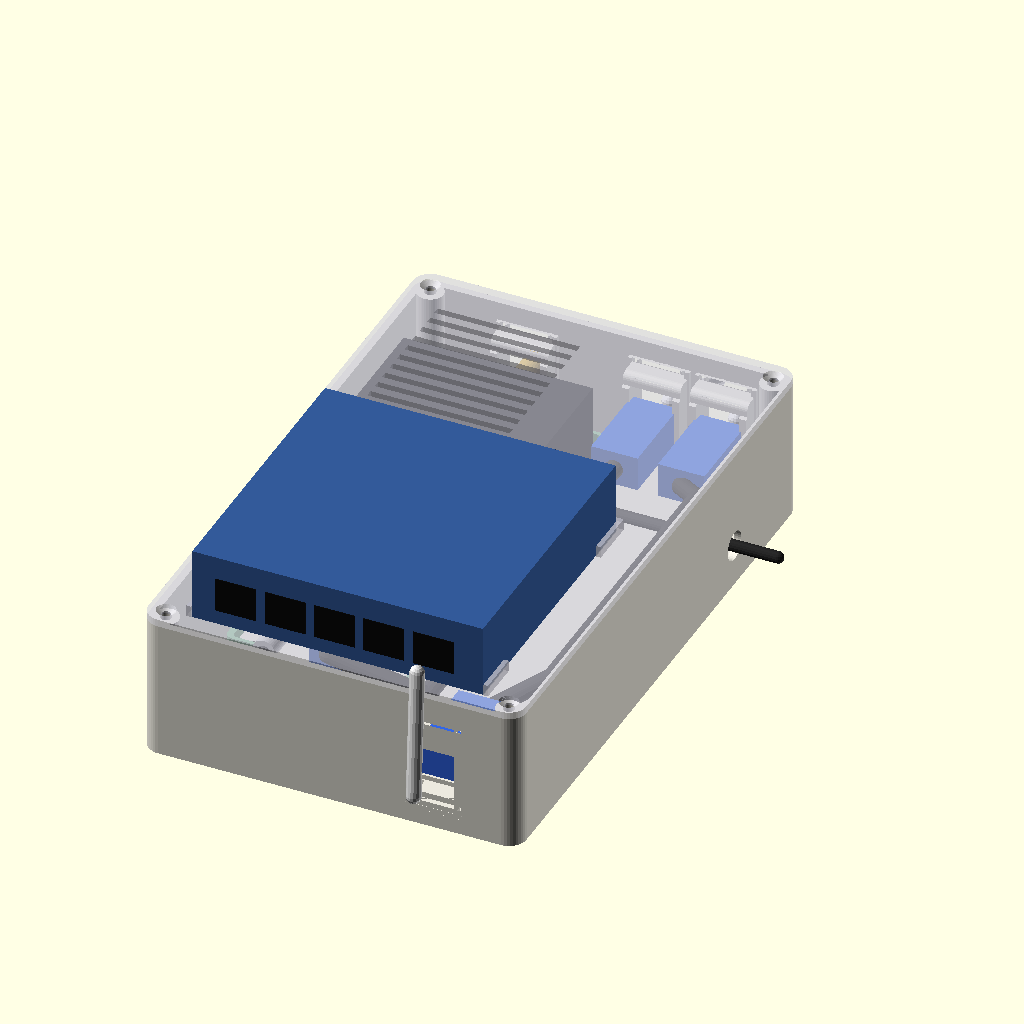
Cell 1: the model at its default parameters.
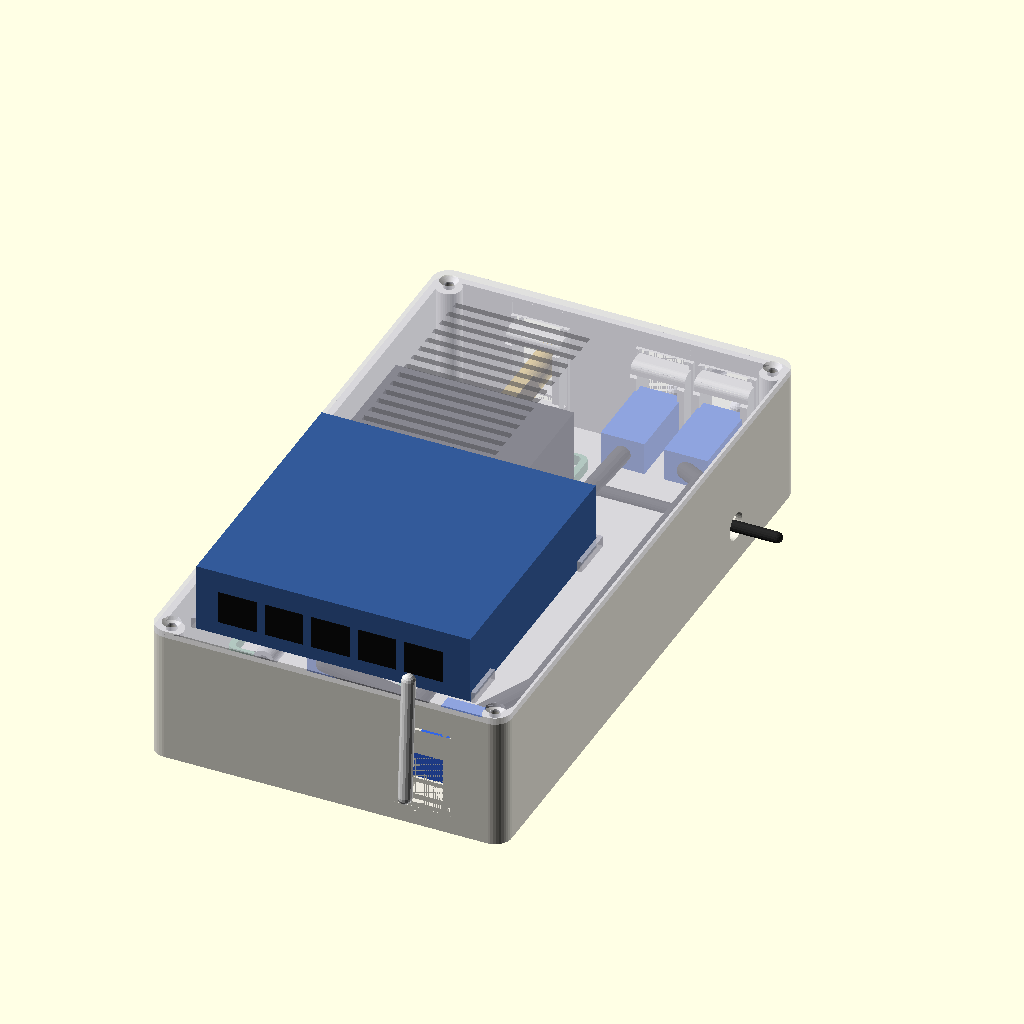
Cell 2: the same model with gap_b = 44.
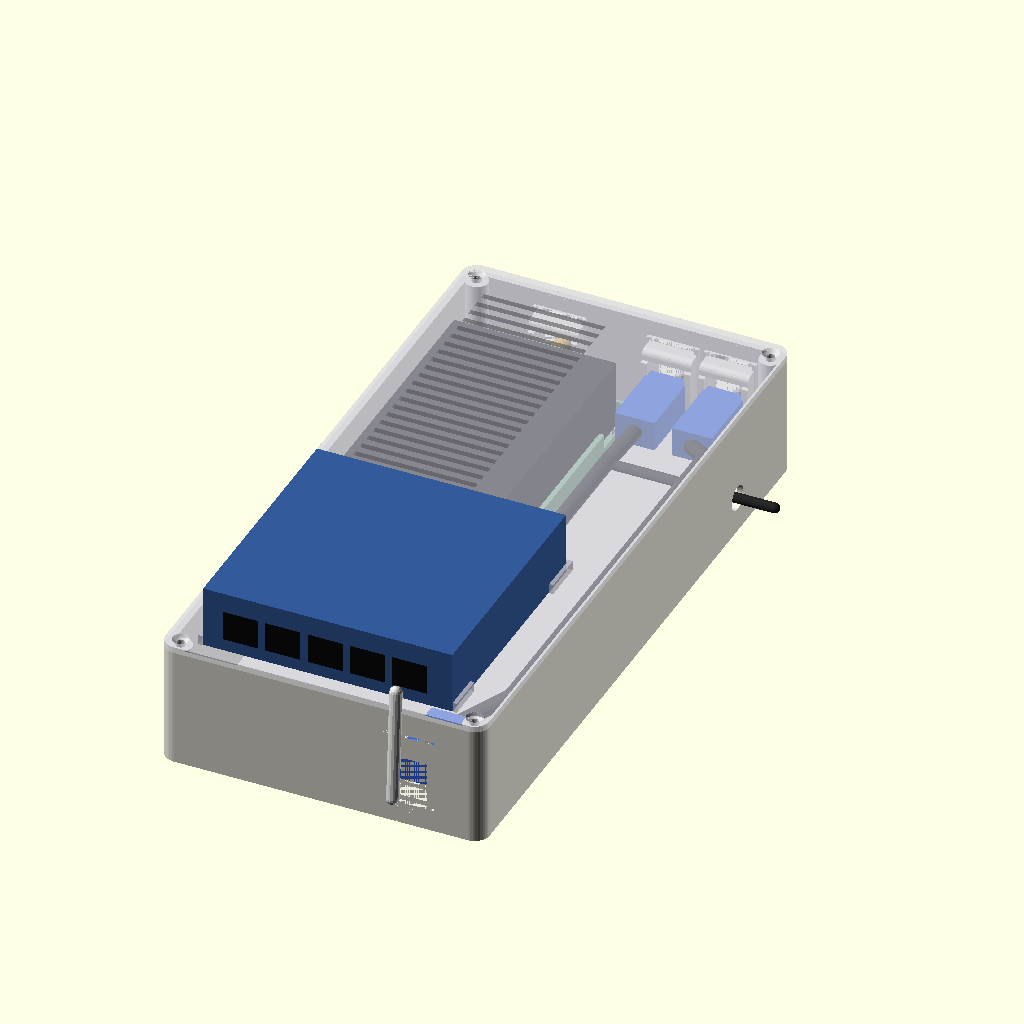
Cell 3: the same model with bay = 120.
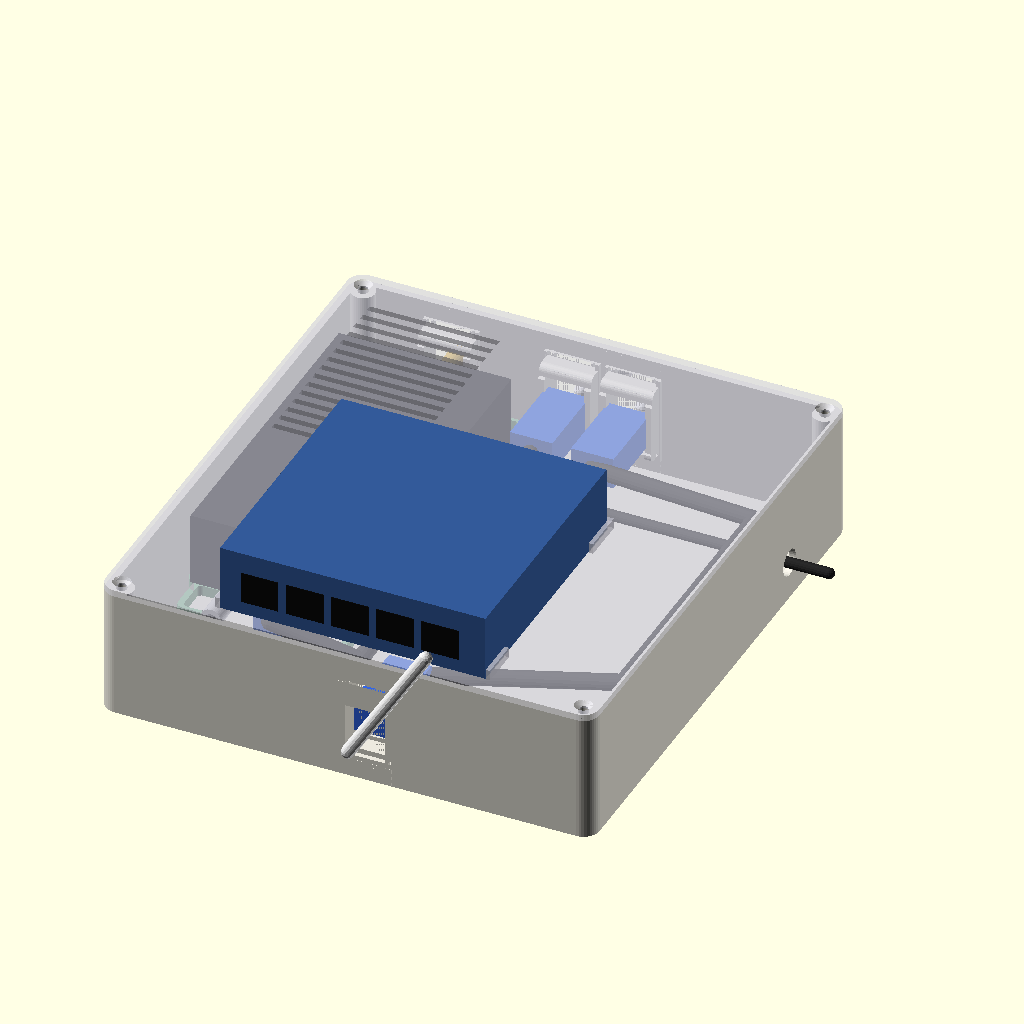
Cell 4: the same model with side = 112.
All cells are drawn from the same view direction (rotation 55°, 0°, 25°, orthographic, colour scheme Cornfield), but the view is re-fitted for each cell, so position and scale can differ between cells as well as the parameter.
Source of the model, work/wall-box-wizard/receiver1/rx2.scad:
// MoCA receiver box, concept 2 "bones" (Brian, 2026-10-31; replaces rx1.scad's layout). Living-room shelf box, oblong,
// lid on top. ScreenBeam ECB7250 lies flat, long axis front-back, Coax In at the back: coupled straight to a keystone F
// coupler in the back wall by an F male-male barrel (no jumper), lined up by the adjustable sled. Back wall (Brian,
// 2026-10-31): coax, then ETH1 = ScreenBeam LAN out to the Google Wifi WAN, then ETH2 = Google Wifi LAN back in, patched
// inside to the one front Ethernet keystone. The TP-Link
// TL-SG105 sits on the lid in a low fence, ports to the front, so a 6 in (152 mm) patch reaches the front keystone.
// Cosmetics come later (Brian). PROPOSED - UNVALIDATED, not printed: port positions, coupler/barrel lengths, plug
// sizes, fit and strength UNKNOWN.
//
// Coordinates: X 0..WO (left -> right, seen from the front), Y 0..DO (front -> back), Z 0..HO (floor -> rim).
// part: "body" | "lid" | "sled" | "shims" | "devices" (context, never printed) | "lid_up" (viewer) | "all"
part="all";
lid_lift=40;

use <../concept15/body15.scad>   // ks_gold_one(): golden keystone, ks_tight 0.2

$fn=40;
t=2.5; cr=6; insert_pilot=4.0; m3=3.4;

// ScreenBeam (Brian): 120 x 65 x 30 incl. feet (13 dia, 2.25 proud, centres 8 in from the long edges, 16 from the ends).
// Here X = 65 across, Y = 120 long (coax end at the back), Z = 30.
SB=[65,120,30]; foot_h=2.25; sb_clr=0.5;
sb_feet=[for(x=[8.5,56.5],y=[16,104])[x,y]]; foot_d=16; foot_dp=2.6;
// Coax In (Brian, 2026-10-31): 19 below the vent face (label taken to be on the feet side); centred across, ASSUMED.
// Front end, from the first box's model (ASSUMED): power 24 and LAN 43 from the left long edge, case mid-height.
coax_x=32.5; coax_z=SB[2]-foot_h-19; pwr_x=24; eth_x=43; port_z=(SB[2]-foot_h)/2;

// TL-SG105 on the lid: 100 x 98 x 25 (retailer listings), ports on the front face, power jack on the rear (Brian's
// photo). Fence clearance as the downloaded bracket's sleeve (100.5 inside).
SW=[100,98,25]; sw_clr=0.25;

gap_b=22;   // ScreenBeam back end -> inner back wall: coupler rear + barrel (UNKNOWN lengths)
bay=60;     // inner front wall -> ScreenBeam front end: power plug (44.5 incl. tip) + LAN patch + front keystone
side=56;    // right of the ScreenBeam: two back Ethernet keystones side by side, two patches and the power cord
boss_h=6; shim_nom=2; plate=4; adj_y=5; adj_x=3;

IW=3+SB[0]+side+1;  ID=bay+SB[1]+gap_b;  IH=boss_h+shim_nom+plate+SB[2]-foot_h+6;
WO=IW+2*t; DO=ID+2*t; HO=IH+t;

sbx0=t+3; sbx1=sbx0+SB[0]; sby0=t+bay; sby1=sby0+SB[1];
plate_z=t+boss_h+shim_nom; case_z=plate_z+plate;
coax=[sbx0+coax_x, case_z+coax_z];          // back keystone, X and Z of the axis
ks_back=[sbx1+13, coax[1]];                 // ETH1: ScreenBeam LAN -> Google Wifi WAN
ks_back2=[sbx1+36, coax[1]];                // ETH2: Google Wifi LAN -> front keystone
ks_front=[sbx1+30, t+18];               // front Ethernet keystone
pwr_hole=[DO-t-45, t+12];                   // ScreenBeam power, right wall near the back (Y, Z), 10 mm
ears=[for(x=[sbx0+8,sbx1-8],y=[sby0-7,sby1+7])[x,y]];

module rrect(x0,x1,y0,y1,r){hull()for(x=[x0+r,x1-r],y=[y0+r,y1-r])translate([x,y])circle(r=r);}
module slot2d(ax,ay,d){hull()for(sx=[-ax,ax],sy=[-ay,ay])translate([sx,sy])circle(d=d);}
// wall frames as in body15.scad: u to the right seen from outside, y inward, v up
module on_front(x,z){multmatrix([[1,0,0,x],[0,1,0,0],[0,0,1,z],[0,0,0,1]])children();}
module on_back(x,z){multmatrix([[-1,0,0,x],[0,-1,0,DO],[0,0,1,z],[0,0,0,1]])children();}
module ks_hole(){translate([-10.5,-0.01,-15])cube([21,4.02,33.5]);}
function lid_posts()=[[t+3.5,t+3.5],[WO-t-3.5,t+3.5],[t+3.5,DO-t-3.5],[WO-t-3.5,DO-t-3.5]];

module body(){
 difference(){
  union(){
   difference(){
    linear_extrude(HO)rrect(0,WO,0,DO,cr);
    translate([0,0,t])linear_extrude(HO)rrect(t,WO-t,t,DO-t,cr-t);
   }
   for(e=ears)translate([e[0],e[1],t-0.01])cylinder(d=10,h=boss_h+0.01);
   for(p=lid_posts())translate([p[0],p[1],0])cylinder(d=9,h=HO);
  }
  for(e=ears)translate([e[0],e[1],t+boss_h-6.5])cylinder(d=insert_pilot,h=7);
  for(p=lid_posts())translate([p[0],p[1],HO-7])cylinder(d=insert_pilot,h=7.1);
  on_back(coax[0],coax[1])ks_hole();
  on_back(ks_back[0],ks_back[1])ks_hole();
  on_back(ks_back2[0],ks_back2[1])ks_hole();
  on_front(ks_front[0],ks_front[1])ks_hole();
  translate([WO-t-1,pwr_hole[0],pwr_hole[1]])rotate([0,90,0])cylinder(d=10,h=t+2);
 }
 on_back(coax[0],coax[1])ks_gold_one(0,0);
 on_back(ks_back[0],ks_back[1])ks_gold_one(0,0);
 on_back(ks_back2[0],ks_back2[1])ks_gold_one(0,0);
 on_front(ks_front[0],ks_front[1])ks_gold_one(0,0);
}

// Lid: 2.5 plate, locating lip, four countersunk M3. Switch fence (4 tall, ports to the front, open there) at the
// front; vent slots behind the switch, over the back of the ScreenBeam.
swx0=(WO-SW[0])/2; swy0=6;
module lid(){
 difference(){
  union(){
   linear_extrude(t)rrect(0,WO,0,DO,cr);
   translate([0,0,-3])linear_extrude(3.01)difference(){rrect(t+0.3,WO-t-0.3,t+0.3,DO-t-0.3,cr-t);
    rrect(t+1.9,WO-t-1.9,t+1.9,DO-t-1.9,cr-t);
    for(p=lid_posts())translate(p)circle(d=11);
    translate([coax[0]-12,DO-t-6])square([24,8]);translate([ks_back[0]-12,DO-t-6])square([47,8]);}   // clear keystones
   translate([0,0,t-0.01])linear_extrude(4)difference(){
    translate([swx0-sw_clr-1.6,swy0-sw_clr])square([SW[0]+2*sw_clr+3.2,SW[1]+2*sw_clr+1.6]);
    translate([swx0-sw_clr,swy0-sw_clr-1])square([SW[0]+2*sw_clr,SW[1]+2*sw_clr+1]);
    translate([swx0+15,swy0])square([SW[0]-30,SW[1]+5]);   // corner fences only
    translate([swx0-5,swy0+15])square([SW[0]+10,SW[1]-30]);
   }
  }
  for(p=lid_posts())translate([p[0],p[1],-4]){cylinder(d=m3,h=10);translate([0,0,4+t-1.7])cylinder(d1=m3,d2=6.6,h=1.71);}
  for(y=[swy0+SW[1]+8:5.5:DO-14])translate([sbx0+8,y-1.25,-1])cube([SB[0]-16,2.5,t+2]);
 }
}

// Sled: as rx1 turned 90 deg. Ears slot +-5 front-back (onto the coupler) and +-3 across; height by shim rings.
module sled(){
 difference(){
  union(){
   translate([0,0,plate_z])linear_extrude(plate)union(){
    rrect(sbx0-sb_clr/2-2,sbx1+sb_clr/2+2,sby0+1,sby1-1,3);
    for(e=ears)translate(e)rrect(-7,7,-8,8,3);
    for(e=ears)hull(){translate(e)square([14,1],center=true);translate([e[0],e[1]<sby0+60?sby0+4:sby1-4])square([14,1],center=true);}
   }
   for(x=[sbx0-sb_clr/2-2,sbx1+sb_clr/2])translate([x,sby0+15,case_z-0.01])cube([2,SB[1]-30,6]);   // side lips
  }
  for(e=ears)translate([e[0],e[1],plate_z-1])linear_extrude(plate+2)slot2d(adj_x,adj_y,m3);
  for(f=sb_feet)translate([sbx0+f[0],sby0+f[1],case_z-foot_dp])cylinder(d=foot_d,h=foot_dp+0.1,$fn=48);
 }
}
module shims(){
 for(i=[0:3]){translate([i*13,0,0])difference(){cylinder(d=10,h=1);translate([0,0,-1])cylinder(d=m3,h=3);}
  translate([i*13,13,0])difference(){cylinder(d=10,h=2);translate([0,0,-1])cylinder(d=m3,h=4);}
  translate([i*17-7,26,0])difference(){linear_extrude(2)rrect(0,14,0,14,2);translate([7,7,-1])cylinder(d=m3,h=4);}}
}

module rod(a,b,d){hull(){translate(a)sphere(d=d,$fn=16);translate(b)sphere(d=d,$fn=16);}}
module devices(){
 color([0.12,0.12,0.13])translate([sbx0,sby0,case_z])cube([SB[0],SB[1],SB[2]-foot_h]);
 color([0.1,0.1,0.1])for(f=sb_feet)translate([sbx0+f[0],sby0+f[1],case_z-foot_h])cylinder(d=13,h=foot_h);
 color([0.85,0.7,0.3])translate([coax[0],DO+12,coax[1]])rotate([90,0,0]){cylinder(d=9.5,h=t+26);   // coupler (UNKNOWN)
  translate([0,0,t+24])cylinder(d=11,h=gap_b-14,$fn=6);}                                          // M-M barrel (UNKNOWN)
 pz=case_z+port_z;
 color("silver")translate([sbx0+pwr_x,sby0,pz])rotate([90,0,0])cylinder(d=7.75,h=35);             // ScreenBeam power
 color([0.15,0.15,0.15]){rod([sbx0+pwr_x,sby0-35,pz],[sbx0+pwr_x+6,sby0-44,pz],4);
  rod([sbx0+pwr_x+6,sby0-44,pz],[sbx1+8,sby0-44,t+12],4);rod([sbx1+8,sby0-44,t+12],[sbx1+8,pwr_hole[0],t+12],4);
  rod([sbx1+8,pwr_hole[0],t+12],[WO+15,pwr_hole[0],pwr_hole[1]],4);}
 color([0.2,0.4,0.9])translate([sbx0+eth_x-6.5,sby0-28,pz-6])cube([13,28,12]);                    // RJ45 at the ScreenBeam
 color([0.15,0.15,0.15]){                                                                          // inside patches
  rod([sbx0+eth_x,sby0-28,pz],[sbx1+8,sby0-20,t+14],6);rod([sbx1+8,sby0-20,t+14],[sbx1+8,DO-t-45,t+14],6);   // ScreenBeam LAN
  rod([sbx1+8,DO-t-45,t+14],[ks_back[0],DO-t-34,ks_back[1]],6);                                              //  -> ETH1
  rod([ks_back2[0],DO-t-34,ks_back2[1]],[WO-t-8,DO-t-50,t+30],6);rod([WO-t-8,DO-t-50,t+30],[WO-t-8,t+45,t+30],6);  // ETH2
  rod([WO-t-8,t+45,t+30],[ks_front[0],t+34,ks_front[1]],6);}                                                 //  -> front
 color([0.2,0.4,0.9]){translate([ks_front[0]-8,t+4,ks_front[1]-6])cube([16,30,12]);
  for(k=[ks_back,ks_back2])translate([k[0]-8,DO-t-34,k[1]-6])cube([16,30,12]);}
 color([0.95,0.95,0.95])for(k=[ks_back,ks_back2])rod([k[0],DO+4,k[1]],[k[0],DO+40,k[1]-15],5);     // to/from the Google Wifi
 // switch on the lid, ports to the front; 6 in patch from a port down to the front keystone
 color([0.2,0.35,0.6])translate([swx0,swy0,HO+t])cube(SW);
 color([0.05,0.05,0.05])for(i=[0:4])translate([swx0+8+i*17,swy0-0.2,HO+t+5])cube([14,1,12]);
 color([0.85,0.85,0.85])rod([swx0+8+4*17+7,swy0-12,HO+t+11],[ks_front[0],-14,ks_front[1]],5);
}

if(part=="body")body();
if(part=="lid")lid();
if(part=="lid_up")translate([0,0,HO+lid_lift])lid();
if(part=="sled")sled();
if(part=="shims")shims();
if(part=="devices")devices();
if(part=="all"){color([0.92,0.91,0.87])body();color([0.55,0.75,0.6])sled();devices();
 color([0.8,0.8,0.85,0.6])translate([0,0,HO])lid();
 echo(str("outer ",WO," x ",DO," x ",HO," (+ lid ",t,"); coax axis X",coax[0]," Z",coax[1]));}
Customizer parameters (derived from the source; name, type, default, range or options):
part: string, default "all"
lid_lift: number, default 40
gap_b: number, default 22
bay: number, default 60
side: number, default 56
